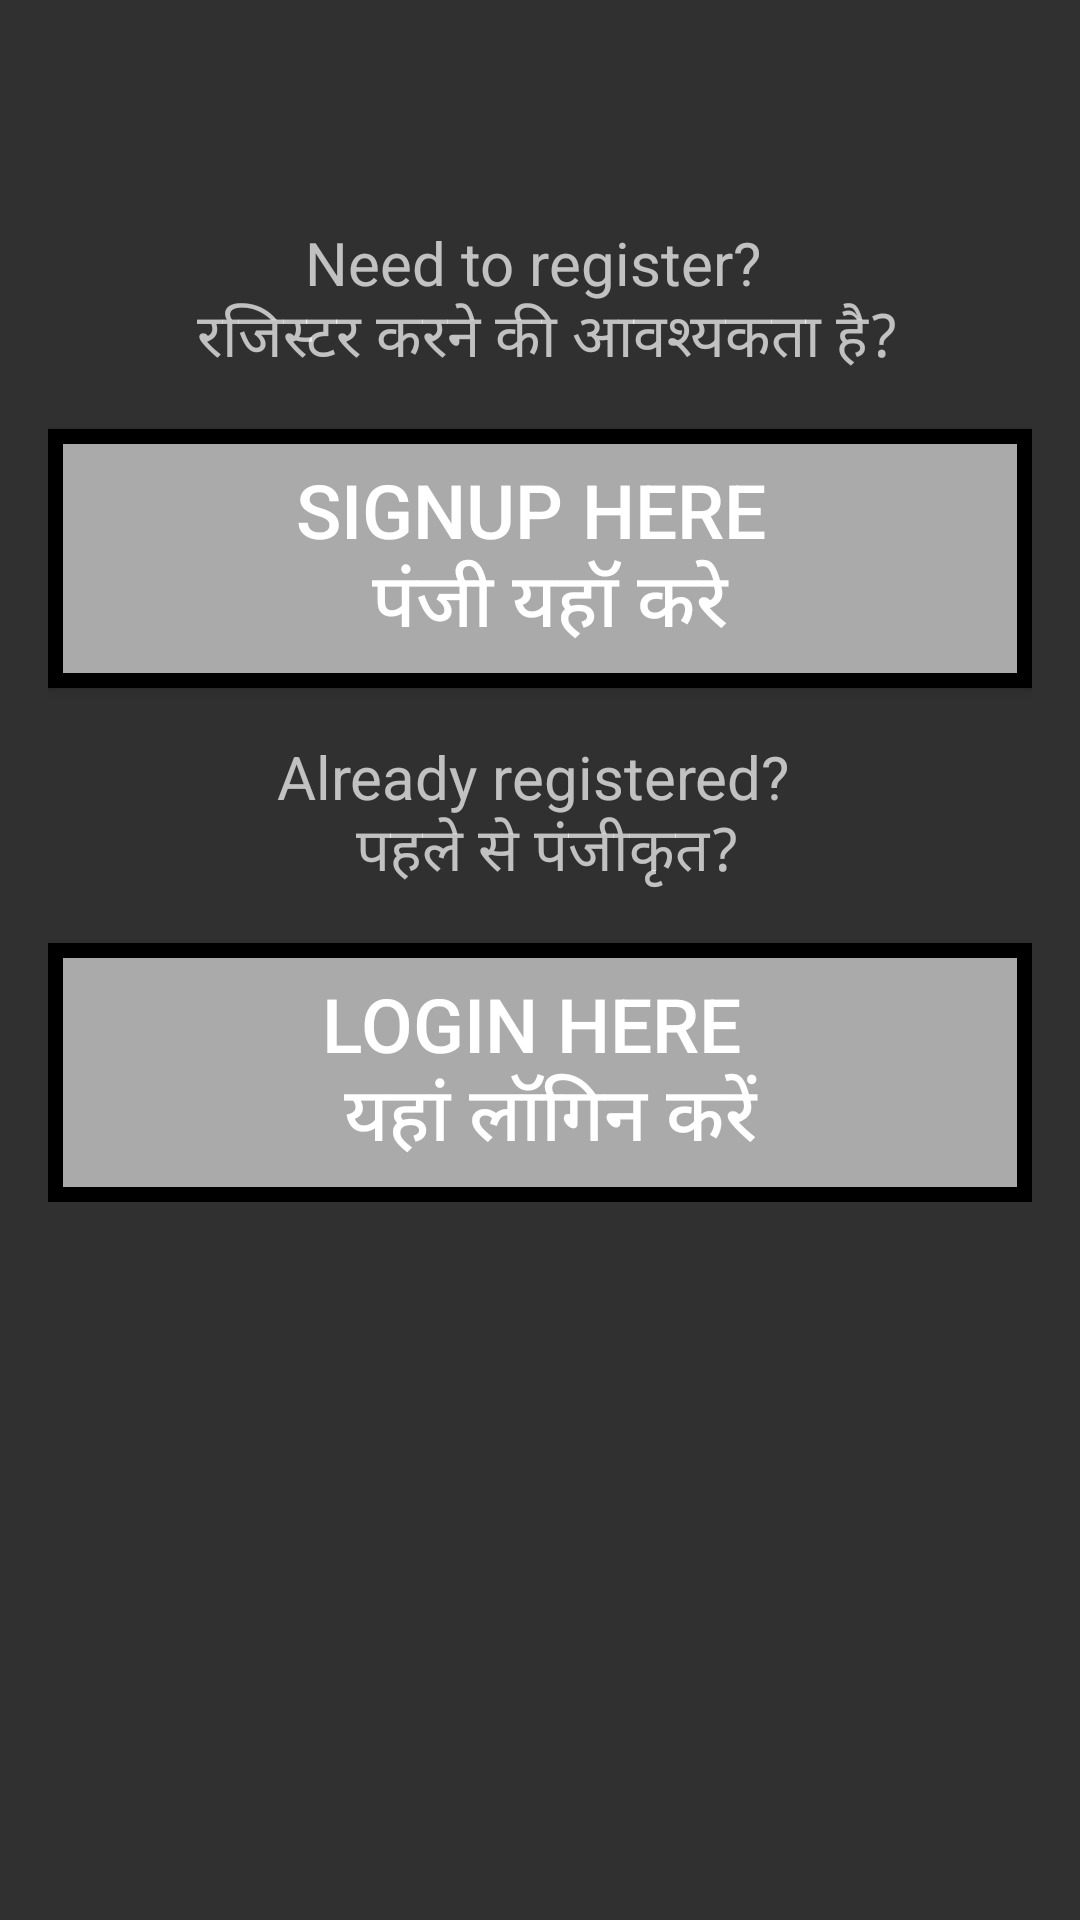

Reconstruct the res/layout file that produces this screen, plus the resources it refers to.
<!-- AndroidManifest.xml: application theme AppTheme -->
<!-- res/layout/activity_sign_up_in_decision.xml -->
<?xml version="1.0" encoding="utf-8"?>
<androidx.constraintlayout.widget.ConstraintLayout xmlns:android="http://schemas.android.com/apk/res/android"
    xmlns:app="http://schemas.android.com/apk/res-auto"
    xmlns:tools="http://schemas.android.com/tools"
    android:layout_width="match_parent"
    android:layout_height="match_parent"
    tools:context=".SignUpInDecisionActivity">

    <ScrollView
        android:id="@+id/scrollView"
        android:layout_width="match_parent"
        android:layout_height="match_parent"
        android:layout_marginStart="16dp"
        android:layout_marginTop="24dp"
        android:layout_marginEnd="16dp"
        android:layout_marginBottom="16dp"
        app:layout_constraintBottom_toBottomOf="parent"
        app:layout_constraintEnd_toEndOf="parent"
        app:layout_constraintStart_toStartOf="parent"
        app:layout_constraintTop_toTopOf="parent">

        <LinearLayout
            android:layout_width="match_parent"
            android:layout_height="wrap_content"
            android:orientation="vertical">

            <TextView
                android:id="@+id/textView"
                android:layout_width="match_parent"
                android:layout_height="wrap_content"
                android:layout_marginTop="50dp"
                android:gravity="center"
                android:text="@string/need_to_register_n"
                android:textColor="@color/common_google_signin_btn_text_light_pressed"
                android:textSize="20sp" />

            <Button
                android:id="@+id/signup"
                android:layout_width="match_parent"
                android:layout_height="wrap_content"
                android:layout_marginTop="16dp"
                android:gravity="center"
                android:onClick="signUp"
                android:padding="10dp"
                android:background="@drawable/input2"
                android:text="@string/signup_here_n"
                android:textSize="25sp" />

            <TextView
                android:id="@+id/textView2"
                android:layout_width="match_parent"
                android:layout_height="wrap_content"
                android:layout_marginTop="16dp"
                android:gravity="center"
                android:text="@string/already_registered_n"
                android:textColor="@color/common_google_signin_btn_text_light_pressed"
                android:textSize="20sp" />

            <Button
                android:id="@+id/login"
                android:layout_width="match_parent"
                android:layout_height="wrap_content"
                android:layout_marginTop="16dp"
                android:gravity="center"
                android:padding="10dp"
                android:background="@drawable/input2"
                android:onClick="login"
                android:text="@string/login_here_n"
                android:textSize="25sp" />
        </LinearLayout>
    </ScrollView>

</androidx.constraintlayout.widget.ConstraintLayout>
<!-- resources referenced by this layout -->
<resources>
  <!-- drawable input2 (drawable) -->
  <?xml version="1.0" encoding="utf-8"?>
  <shape xmlns:android="http://schemas.android.com/apk/res/android">
  
    <stroke
        android:color="@android:color/black"
        android:width="5dp" />
    <solid android:color="@android:color/darker_gray"/>
  
  </shape>
  <string name="already_registered_n">Already registered? \n पहले से पंजीकृत?</string>
  <string name="login_here_n">Login here \n यहां लॉगिन करें</string>
  <string name="need_to_register_n">Need to register? \n रजिस्टर करने की आवश्यकता है?</string>
  <string name="signup_here_n">SignUp here \n पंजी यहॉ करे</string>
  <style name="AppTheme" parent="Theme.AppCompat.NoActionBar">
          
          <item name="colorPrimary">@color/colorAccent</item>
          <item name="colorPrimaryDark">#00685F</item>
          <item name="colorAccent">#ECF1F0</item>
      </style>
  <color name="colorAccent">#AE0505</color>
</resources>
